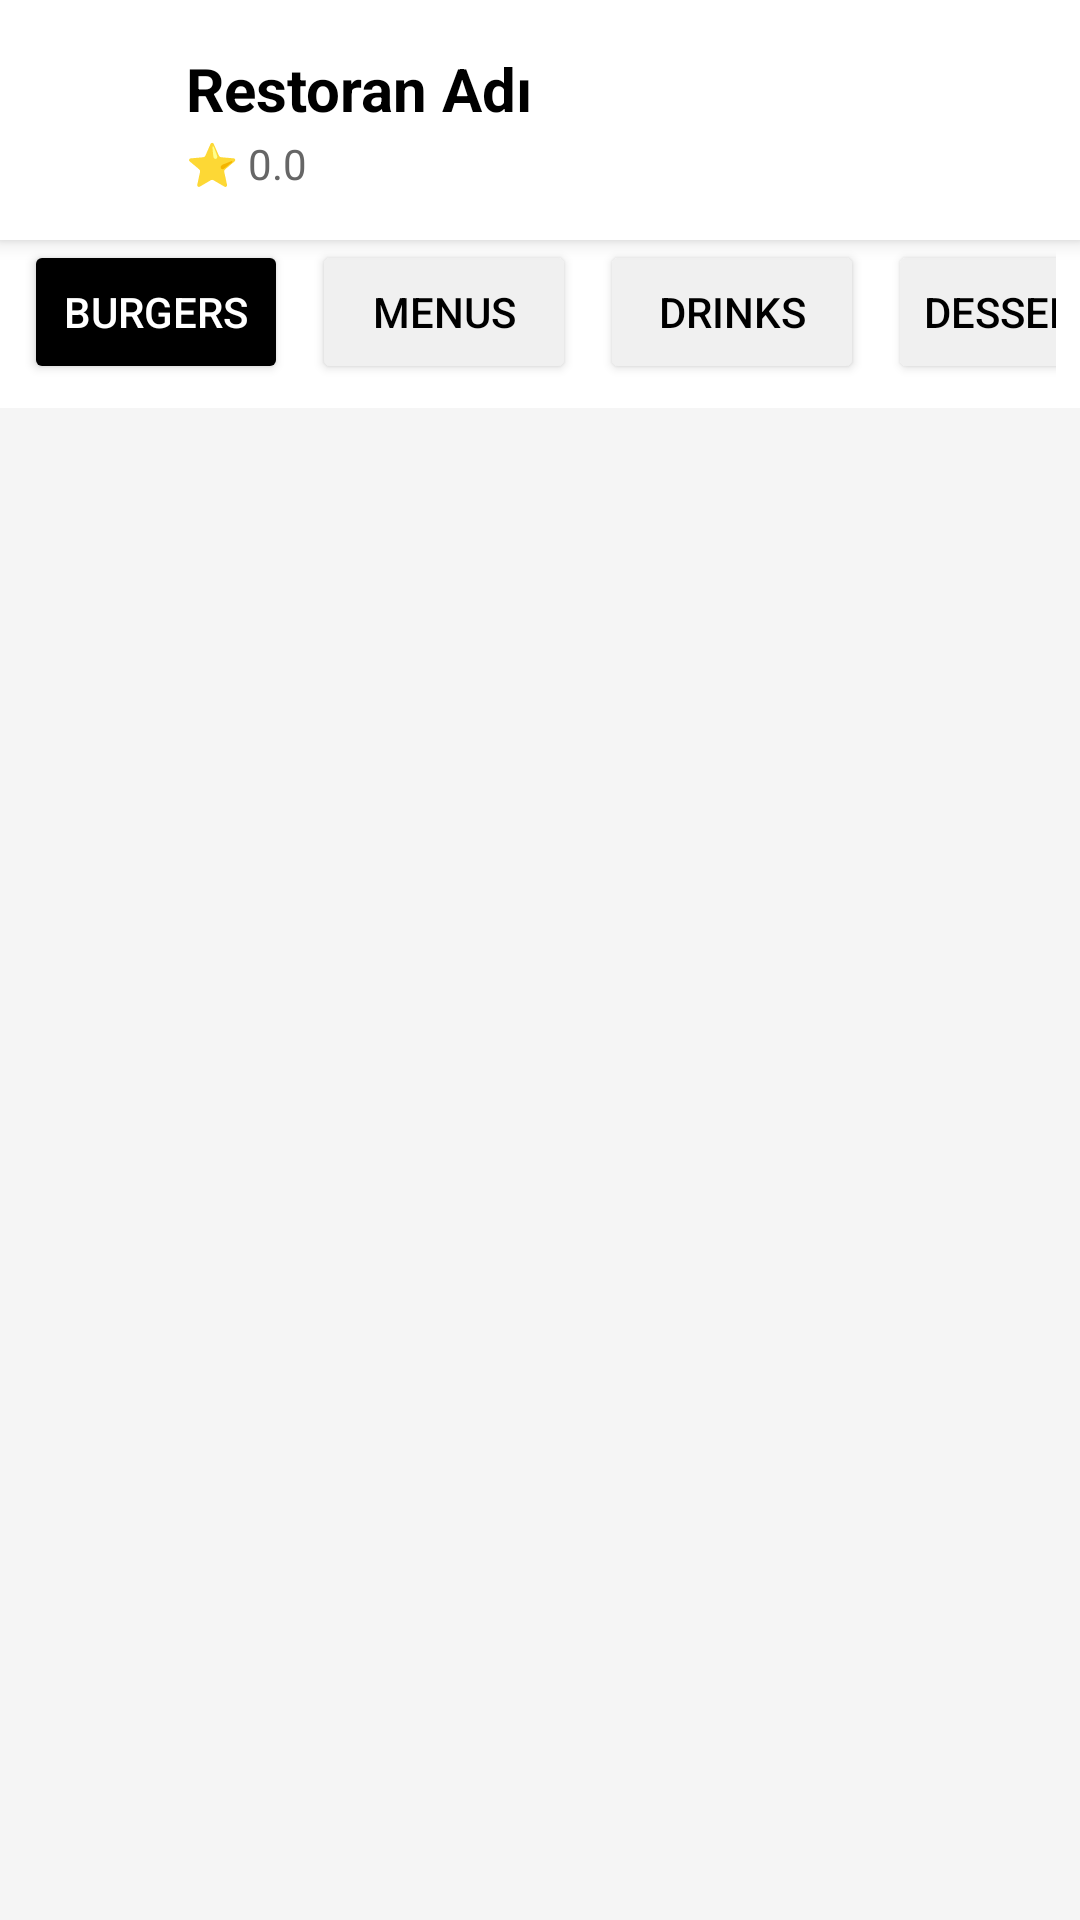

Produce the Android XML layout that renders to this screen, including the resource entries it uses.
<!-- AndroidManifest.xml: application theme Theme.Biteful -->
<!-- res/layout/fragment_restaurant_menu.xml -->
<?xml version="1.0" encoding="utf-8"?>
<LinearLayout xmlns:android="http://schemas.android.com/apk/res/android"
    xmlns:app="http://schemas.android.com/apk/res-auto"
    android:layout_width="match_parent"
    android:layout_height="match_parent"
    android:orientation="vertical"
    android:background="#F5F5F5">

    <LinearLayout
        android:layout_width="match_parent"
        android:layout_height="wrap_content"
        android:background="@android:color/white"
        android:elevation="4dp"
        android:padding="16dp"
        android:orientation="horizontal"
        android:gravity="center_vertical">

        <ImageView
            android:id="@+id/btnBackMenu"
            android:layout_width="30dp"
            android:layout_height="30dp"
            android:src="@drawable/ic_back"
            android:layout_marginEnd="16dp"
            android:clickable="true"
            android:background="?attr/selectableItemBackgroundBorderless"/>

        <LinearLayout
            android:layout_width="wrap_content"
            android:layout_height="wrap_content"
            android:orientation="vertical">

            <TextView
                android:id="@+id/tvMenuRestaurantName"
                android:layout_width="wrap_content"
                android:layout_height="wrap_content"
                android:text="Restoran Adı"
                android:textSize="20sp"
                android:textStyle="bold"
                android:textColor="#000000"/>

            <TextView
                android:id="@+id/tvMenuRating"
                android:layout_width="wrap_content"
                android:layout_height="wrap_content"
                android:text="⭐ 0.0"
                android:layout_marginTop="2dp"
                android:textColor="#666666"/>
        </LinearLayout>
    </LinearLayout>

    <HorizontalScrollView
        android:layout_width="match_parent"
        android:layout_height="wrap_content"
        android:background="@android:color/white"
        android:paddingStart="8dp"
        android:paddingEnd="8dp"
        android:paddingBottom="8dp"
        android:scrollbars="none">

        <LinearLayout
            android:layout_width="wrap_content"
            android:layout_height="wrap_content"
            android:orientation="horizontal">

            <Button
                android:id="@+id/btnCat1"
                android:layout_width="wrap_content"
                android:layout_height="wrap_content"
                android:text="Burgers"
                android:backgroundTint="#000000"
                android:textColor="#FFFFFF"
                android:layout_marginEnd="8dp"/>

            <Button
                android:id="@+id/btnCat2"
                android:layout_width="wrap_content"
                android:layout_height="wrap_content"
                android:text="Menus"
                android:backgroundTint="#F0F0F0"
                android:textColor="#000000"
                android:layout_marginEnd="8dp"/>

            <Button
                android:id="@+id/btnCat3"
                android:layout_width="wrap_content"
                android:layout_height="wrap_content"
                android:text="Drinks"
                android:backgroundTint="#F0F0F0"
                android:textColor="#000000"
                android:layout_marginEnd="8dp"/>

            <Button
                android:id="@+id/btnCat4"
                android:layout_width="wrap_content"
                android:layout_height="wrap_content"
                android:text="Desserts"
                android:backgroundTint="#F0F0F0"
                android:textColor="#000000"/>
        </LinearLayout>
    </HorizontalScrollView>

    <androidx.recyclerview.widget.RecyclerView
        android:id="@+id/rvMenu"
        android:layout_width="match_parent"
        android:layout_height="match_parent"
        android:padding="8dp"
        android:clipToPadding="false"
        app:layoutManager="androidx.recyclerview.widget.LinearLayoutManager" />

</LinearLayout>
<!-- resources referenced by this layout -->
<resources>
  <style name="Theme.Biteful" parent="Base.Theme.Biteful" />
  <style name="Base.Theme.Biteful" parent="Theme.Material3.DayNight.NoActionBar">
          
          
      </style>
</resources>
